60-way image classification set "data_split" from GitHub (RifaiKN/nitiq-app); label vocabulary: arumdalu, brendhi, cakar ayam, cinde wilis, gedhangan, jayakirana, jayakusuma, kawung nitik, kemukus, klampok arum, krawitan, kuncup kanthil, manggar, mawur, rengganis, sari mulat, sekar andhong, sekar blimbing, sekar cengkeh, sekar dangan, sekar dhuku, sekar dlima, sekar duren, sekar gambir, sekar gayam, sekar gudhe, sekar jagung, sekar jali, sekar jeruk, sekar keben, sekar kemuning, sekar kenanga, sekar kenikir, sekar kenthang, sekar kepel, sekar ketongkeng, sekar lintang, sekar liring, sekar manggis, sekar menur, sekar mindi, sekar mlathi, sekar mrica, sekar mundhu, sekar nangka, sekar pacar, sekar pala, sekar pijetan, sekar pudhak, sekar randhu, sekar sawo, sekar soka, sekar srengenge, sekar srigadhing, sekar tanjung, sekar tebu, sritaman, tanjung gunung, truntum kurung, worawari rumpuk.

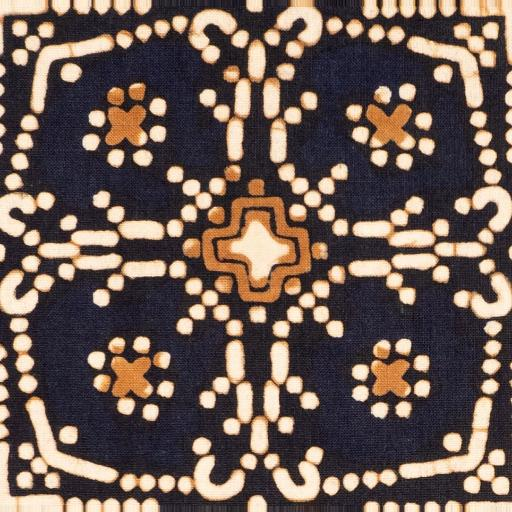
Label: sekar nangka

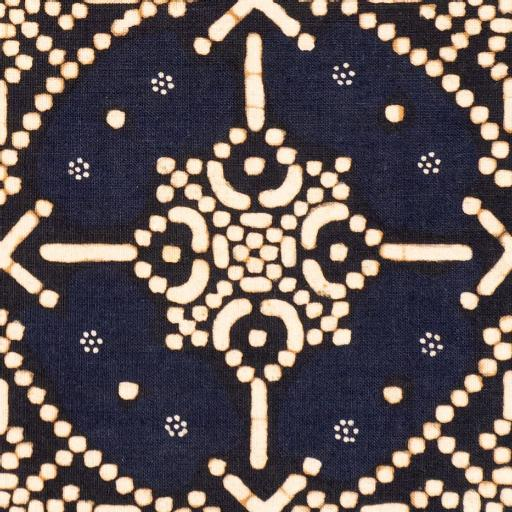
Label: sekar mlathi

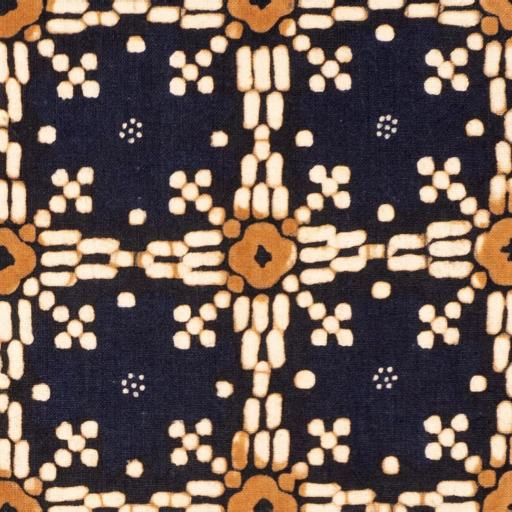
Label: sekar pacar

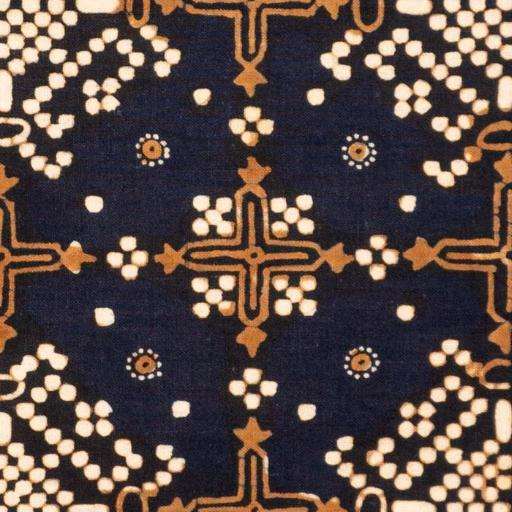
Label: sekar blimbing

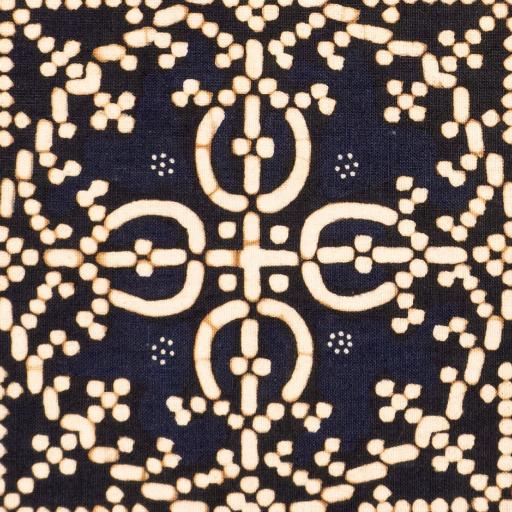
Label: sekar mundhu

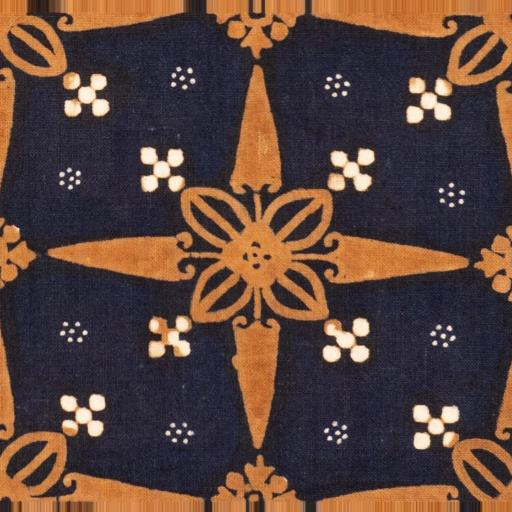
Label: sritaman
